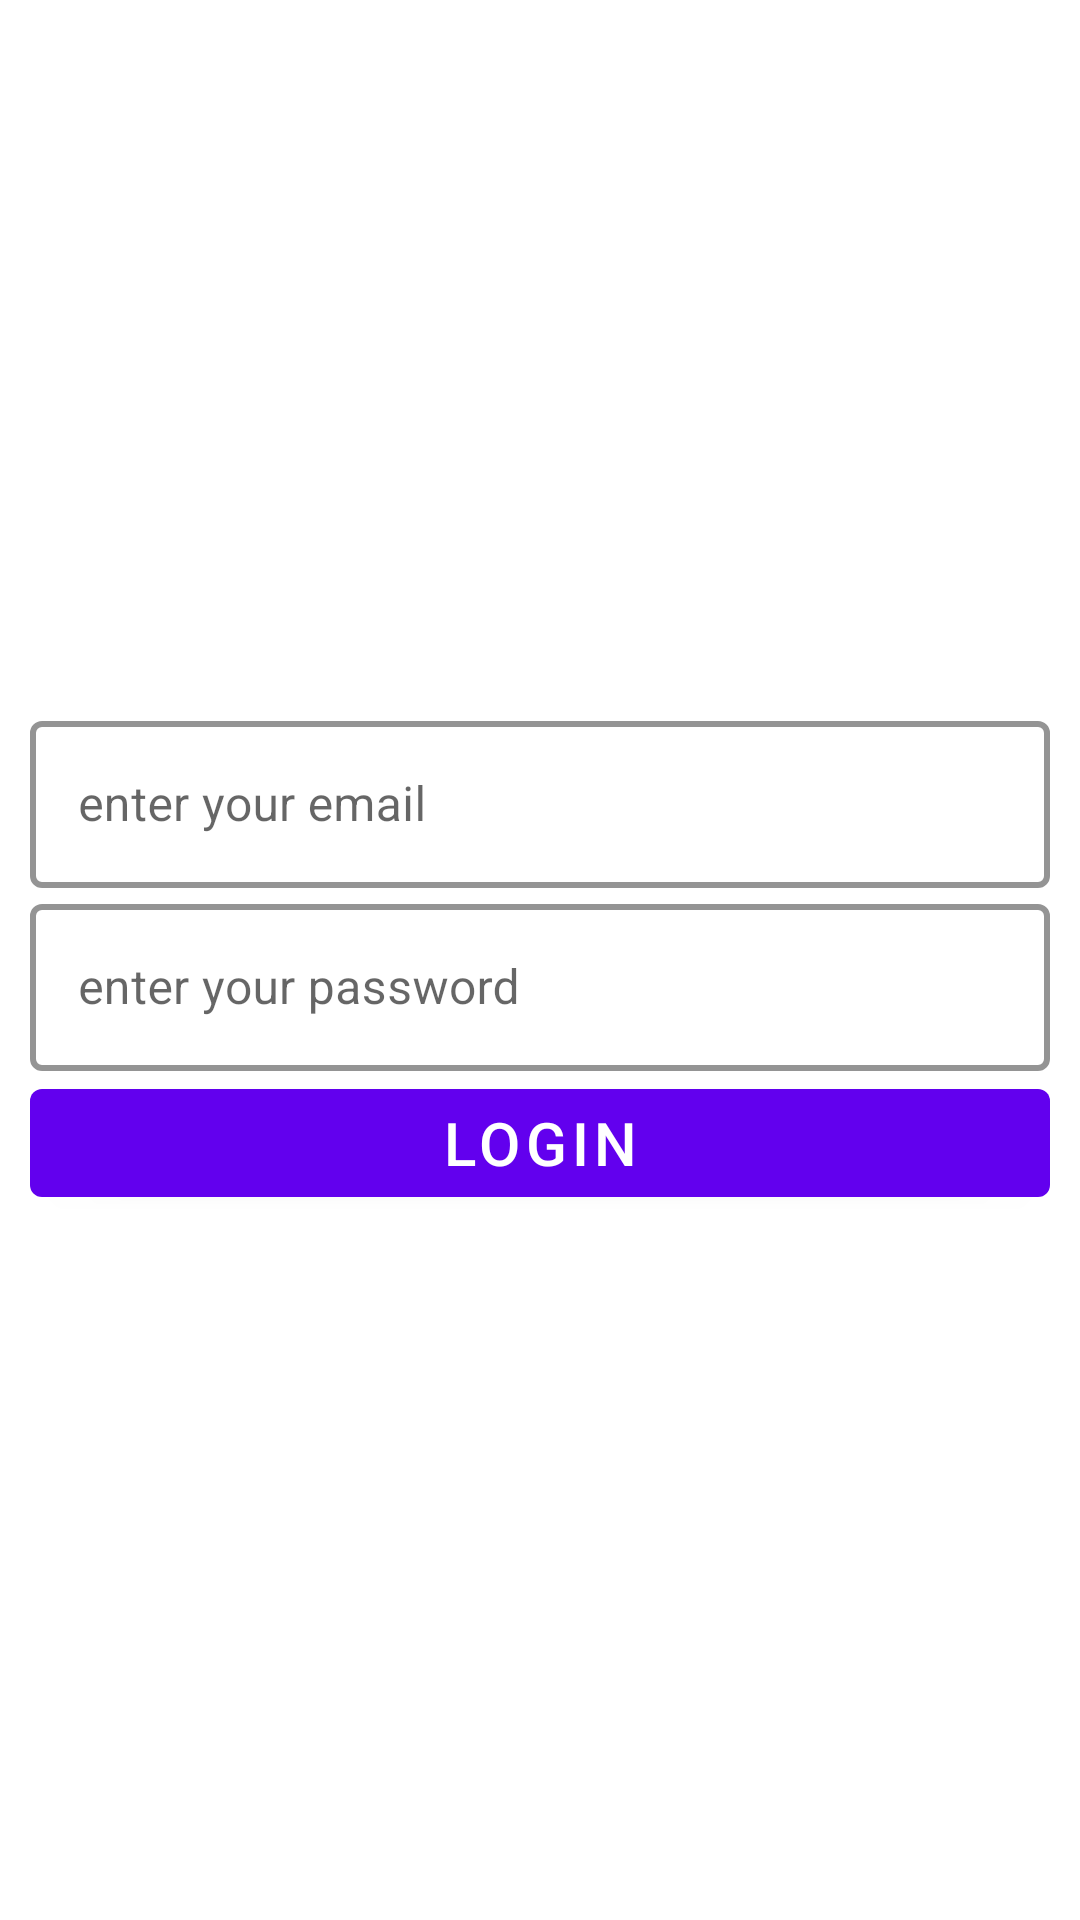

This screen was rendered from an Android layout file. Write that file and the resources it references.
<!-- AndroidManifest.xml: application theme Theme.Navigation_Component -->
<!-- res/layout/login_fragment.xml -->
<?xml version="1.0" encoding="utf-8"?>
<androidx.constraintlayout.widget.ConstraintLayout xmlns:android="http://schemas.android.com/apk/res/android"
    xmlns:app="http://schemas.android.com/apk/res-auto"
    xmlns:tools="http://schemas.android.com/tools"
    android:layout_width="match_parent"
    android:layout_height="match_parent"
    tools:context="com.example.navigationcomponent.ui.fragment.LoginFragment">


    <ScrollView
        android:layout_width="match_parent"
        android:layout_height="match_parent">
    <androidx.appcompat.widget.LinearLayoutCompat
        android:layout_width="match_parent"
        android:layout_height="match_parent"
        android:gravity="center"
        android:orientation="vertical"
        android:layout_gravity="center"
        android:padding="10dp"
        tools:ignore="MissingConstraints">


        <com.google.android.material.textfield.TextInputLayout
            style="@style/Custom_Outline"
            android:layout_width="match_parent"
            android:layout_height="wrap_content">

            <com.google.android.material.textfield.TextInputEditText
                android:id="@+id/textinput_email"
                android:layout_width="match_parent"
                android:hint="@string/enter_your_email"
                android:layout_height="match_parent" />
        </com.google.android.material.textfield.TextInputLayout>


        <com.google.android.material.textfield.TextInputLayout
            style="@style/Custom_Outline"
            android:layout_width="match_parent"
            android:layout_height="wrap_content">

            <com.google.android.material.textfield.TextInputEditText
                android:id="@+id/textinput_password"
                android:layout_width="match_parent"
                android:hint="@string/enter_your_password"
                android:layout_height="match_parent" />
        </com.google.android.material.textfield.TextInputLayout>

        <com.google.android.material.button.MaterialButton
            android:id="@+id/login_button"
            android:layout_width="match_parent"
            android:layout_height="wrap_content"
            android:text="Login"
            android:textColor="@color/white"
            android:textSize="20sp" />

    </androidx.appcompat.widget.LinearLayoutCompat>
    </ScrollView>
</androidx.constraintlayout.widget.ConstraintLayout>
<!-- resources referenced by this layout -->
<resources>
  <string name="enter_your_email">enter your email</string>
  <string name="enter_your_password">enter your password</string>
  <style name="Custom_Outline" parent="Widget.MaterialComponents.TextInputLayout.OutlinedBox">
          <item name="boxStrokeColor">@color/teal_700</item>
          <item name="boxStrokeWidth">2dp</item>
      </style>
  <style name="Theme.Navigation_Component" parent="Theme.MaterialComponents.DayNight.DarkActionBar">
          
          <item name="colorPrimary">@color/purple_500</item>
          <item name="colorPrimaryVariant">@color/purple_700</item>
          <item name="colorOnPrimary">@color/white</item>
          
          <item name="colorSecondary">@color/teal_200</item>
          <item name="colorSecondaryVariant">@color/teal_700</item>
          <item name="colorOnSecondary">@color/black</item>
          
          <item name="android:statusBarColor" tools:targetApi="l">?attr/colorPrimaryVariant</item>
          
      </style>
  <!-- not gathered from this repository: default colours our renderer supplied (Android Studio template values) -->
  <color name="purple_500">#FF6200EE</color>
  <color name="purple_700">#FF3700B3</color>
  <color name="teal_200">#FF03DAC5</color>
  <color name="teal_700">#FF018786</color>
  <color name="black">#FF000000</color>
  <color name="white">#FFFFFFFF</color>
</resources>
